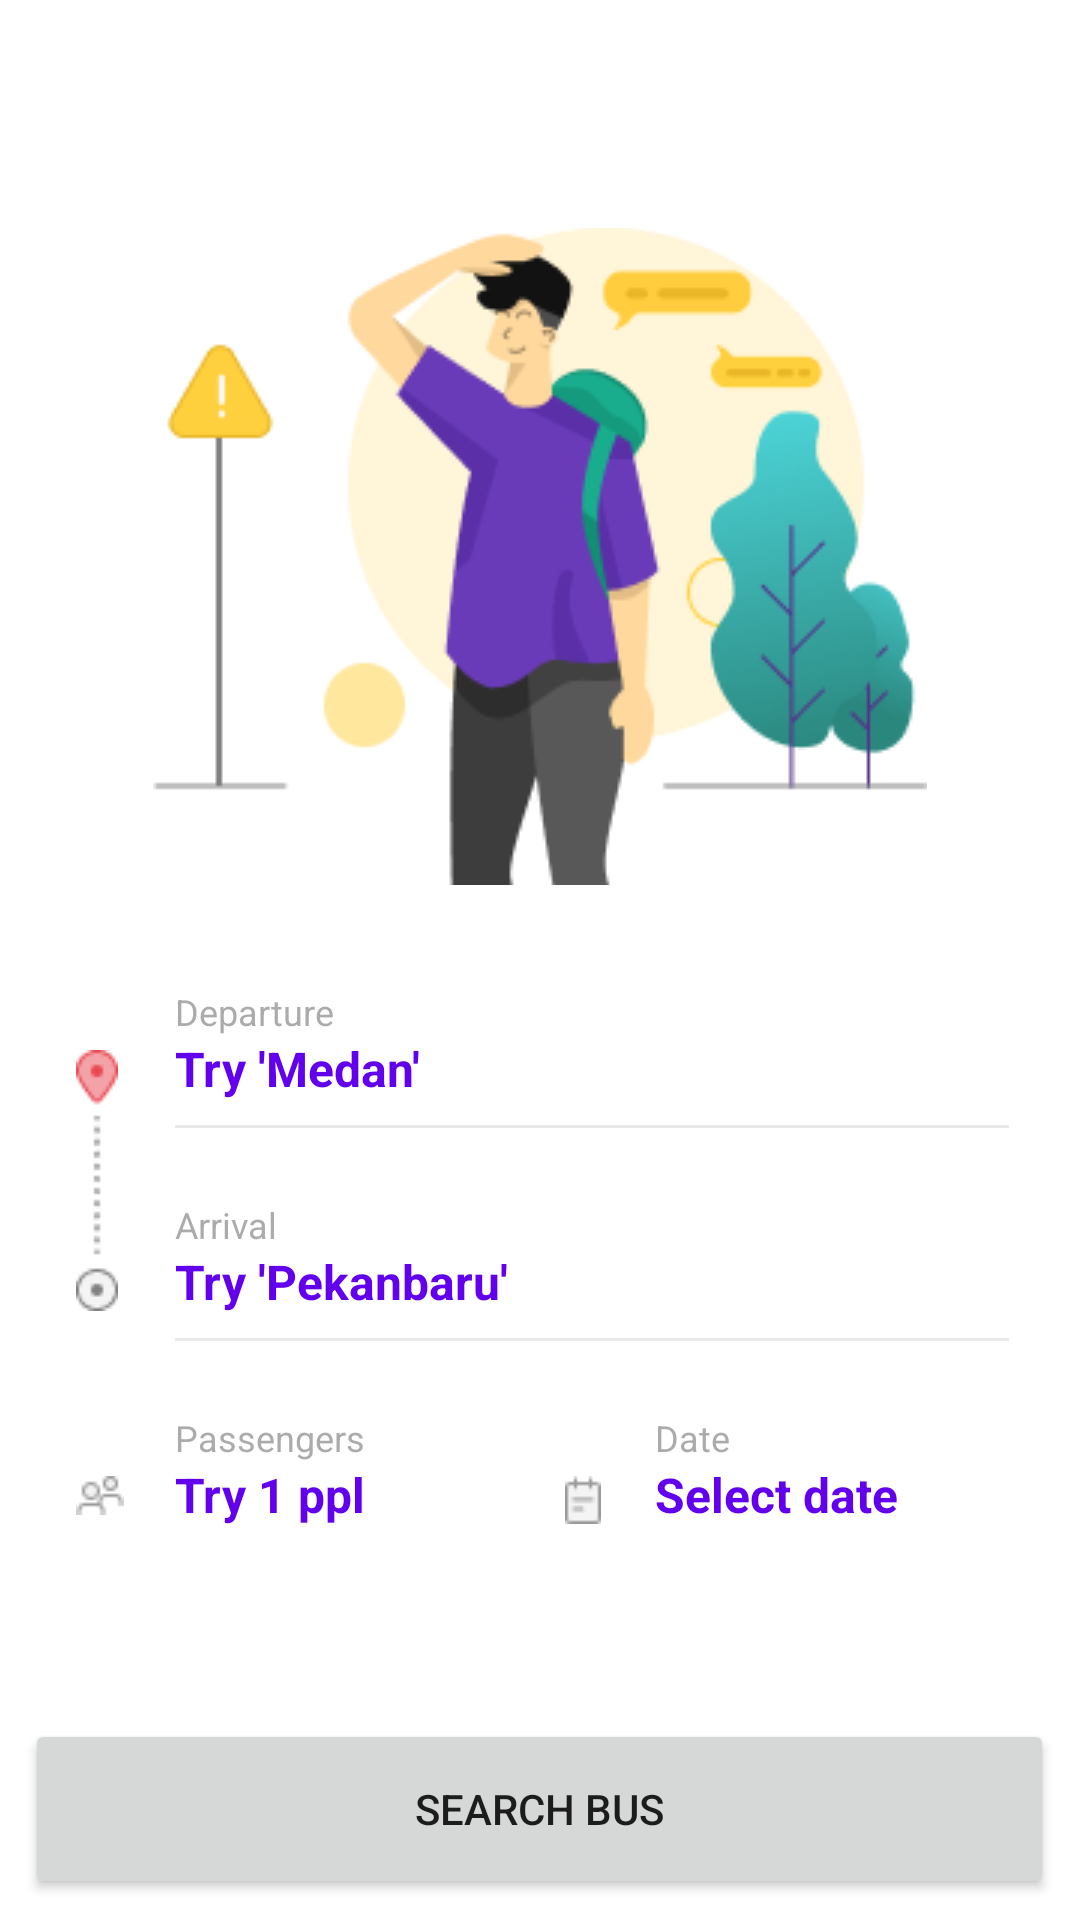

Android layout source for this screen:
<!-- AndroidManifest.xml: application theme Theme.Prepare_FP3 -->
<!-- res/layout/activity_home.xml -->
<?xml version="1.0" encoding="utf-8"?>
<RelativeLayout xmlns:android="http://schemas.android.com/apk/res/android"
    xmlns:app="http://schemas.android.com/apk/res-auto"
    xmlns:tools="http://schemas.android.com/tools"
    android:layout_width="match_parent"
    android:layout_height="match_parent"
    tools:context=".Home">

    <ImageView
        android:id="@+id/imageView12"
        android:layout_width="wrap_content"
        android:layout_height="wrap_content"
        app:srcCompat="@drawable/logo_bux"
        android:layout_marginLeft="40dp"
        android:layout_marginTop="34dp"/>

    <ImageView
        android:id="@+id/imageView6"
        android:layout_width="wrap_content"
        android:layout_height="wrap_content"
        android:layout_marginTop="76dp"
        android:layout_centerHorizontal="true"
        app:srcCompat="@drawable/john_illust" />

    <FrameLayout
        android:layout_width="343dp"
        android:layout_height="257dp"
        android:background="@drawable/card_style"
        android:layout_centerHorizontal="true"
        android:layout_marginTop="295dp">

        <LinearLayout
            android:id="@+id/select_departures"
            android:layout_width="278dp"
            android:layout_height="wrap_content"
            android:orientation="vertical"
            android:layout_marginLeft="50dp"
            android:layout_marginTop="34dp">
            <TextView
                android:id="@+id/textView10"
                android:layout_width="wrap_content"
                android:layout_height="wrap_content"
                android:textColor="@color/text_abu"
                android:text="Departure"
                android:textSize="12dp"/>

            <TextView
                android:id="@+id/tv_departure"
                android:layout_width="match_parent"
                android:layout_height="wrap_content"
                android:textColor="@color/purple_500"
                android:text="Try 'Medan'"
                android:textStyle="bold"
                android:textSize="16dp"/>

            <ImageView
                android:id="@+id/imageView18"
                android:layout_width="wrap_content"
                android:layout_height="wrap_content"
                android:layout_marginTop="8dp"
                app:srcCompat="@drawable/img_line" />
        </LinearLayout>

        <LinearLayout
            android:id="@+id/select_arrival"
            android:layout_width="278dp"
            android:layout_height="wrap_content"
            android:orientation="vertical"
            android:layout_marginLeft="50dp"
            android:layout_marginTop="105dp">
            <TextView
                android:id="@+id/textView12"
                android:layout_width="wrap_content"
                android:layout_height="wrap_content"
                android:textColor="@color/text_abu"
                android:text="Arrival"
                android:textSize="12dp"/>

            <TextView
                android:id="@+id/tv_arrival"
                android:layout_width="match_parent"
                android:layout_height="wrap_content"
                android:textColor="@color/purple_500"
                android:text="Try 'Pekanbaru'"
                android:textStyle="bold"
                android:textSize="16dp"/>

            <ImageView
                android:id="@+id/imageView19"
                android:layout_width="wrap_content"
                android:layout_height="wrap_content"
                android:layout_marginTop="8dp"
                app:srcCompat="@drawable/img_line" />
        </LinearLayout>

        <ImageView
            android:id="@+id/imageView17"
            android:layout_width="wrap_content"
            android:layout_height="wrap_content"
            app:srcCompat="@drawable/icon_destination"
            android:layout_marginTop="55dp"
            android:layout_marginLeft="17dp"/>

        <ImageView
            android:id="@+id/imageView20"
            android:layout_width="wrap_content"
            android:layout_height="wrap_content"
            app:srcCompat="@drawable/img_orang"
            android:layout_marginTop="197dp"
            android:layout_marginLeft="17dp"/>

        <ImageView
            android:id="@+id/imageView23"
            android:layout_width="wrap_content"
            android:layout_height="wrap_content"
            app:srcCompat="@drawable/img_date"
            android:layout_marginTop="197dp"
            android:layout_marginLeft="180dp"/>

        <LinearLayout
            android:id="@+id/select_passengers"
            android:layout_width="118dp"
            android:layout_height="wrap_content"
            android:orientation="vertical"
            android:layout_marginLeft="50dp"
            android:layout_marginTop="176dp">
            <TextView
                android:id="@+id/textView14"
                android:layout_width="wrap_content"
                android:layout_height="wrap_content"
                android:textColor="@color/text_abu"
                android:text="Passengers"
                android:textSize="12dp"/>

            <TextView
                android:id="@+id/tv_passengers"
                android:layout_width="wrap_content"
                android:layout_height="wrap_content"
                android:textColor="@color/purple_500"
                android:text="Try 1 ppl"
                android:textStyle="bold"
                android:textSize="16dp"/>

            <ImageView
                android:id="@+id/imageView21"
                android:layout_width="wrap_content"
                android:layout_height="wrap_content"
                android:layout_marginTop="8dp"
                app:srcCompat="@drawable/img_line2" />
        </LinearLayout>

        <LinearLayout
            android:id="@+id/select_date"
            android:layout_width="118dp"
            android:layout_height="wrap_content"
            android:orientation="vertical"
            android:layout_marginLeft="210dp"
            android:layout_marginTop="176dp">
            <TextView
                android:id="@+id/textView16"
                android:layout_width="wrap_content"
                android:layout_height="wrap_content"
                android:textColor="@color/text_abu"
                android:text="Date"
                android:textSize="12dp"/>

            <TextView
                android:id="@+id/tv_date"
                android:layout_width="wrap_content"
                android:layout_height="wrap_content"
                android:textColor="@color/purple_500"
                android:text="Select date"
                android:textStyle="bold"
                android:textSize="16dp"/>

            <ImageView
                android:id="@+id/imageView22"
                android:layout_width="wrap_content"
                android:layout_height="wrap_content"
                android:layout_marginTop="8dp"
                app:srcCompat="@drawable/img_line2" />
        </LinearLayout>
    </FrameLayout>

    <Button
        android:id="@+id/btn_searchbus"
        android:layout_width="343dp"
        android:layout_height="60dp"
        android:text="SEARCH BUS"
        android:layout_centerHorizontal="true"
        android:layout_marginTop="573dp" />


</RelativeLayout>
<!-- resources referenced by this layout -->
<resources>
  <color name="purple_500">#FF6200EE</color>
  <color name="text_abu">#8D686767</color>
  <!-- drawable card_style (drawable) -->
  <?xml version="1.0" encoding="utf-8"?>
  <shape xmlns:android="http://schemas.android.com/apk/res/android"
      android:shape="rectangle">
  
      <solid android:color="@color/white"/>
  
      <corners android:radius="15dp" />
  </shape>
  <!-- drawable icon_destination: png bitmap (drawable, 1158 bytes) -->
  <!-- drawable img_date: png bitmap (drawable, 327 bytes) -->
  <!-- drawable img_line: png bitmap (drawable, 135 bytes) -->
  <!-- drawable img_orang: png bitmap (drawable, 425 bytes) -->
  <!-- drawable john_illust: png bitmap (drawable, 22362 bytes) -->
  <style name="Theme.Prepare_FP3" parent="Theme.MaterialComponents.DayNight.DarkActionBar">
          
          <item name="colorPrimary">@color/purple_500</item>
          <item name="colorPrimaryVariant">@color/purple_700</item>
          <item name="colorOnPrimary">@color/white</item>
          
          <item name="colorSecondary">@color/teal_200</item>
          <item name="colorSecondaryVariant">@color/teal_700</item>
          <item name="colorOnSecondary">@color/black</item>
          
          <item name="android:statusBarColor">?attr/colorPrimaryVariant</item>
          
      </style>
  <color name="white">#FFFFFFFF</color>
  <color name="purple_700">#FF3700B3</color>
  <color name="teal_200">#FF03DAC5</color>
  <color name="teal_700">#FF018786</color>
  <color name="black">#FF000000</color>
</resources>
